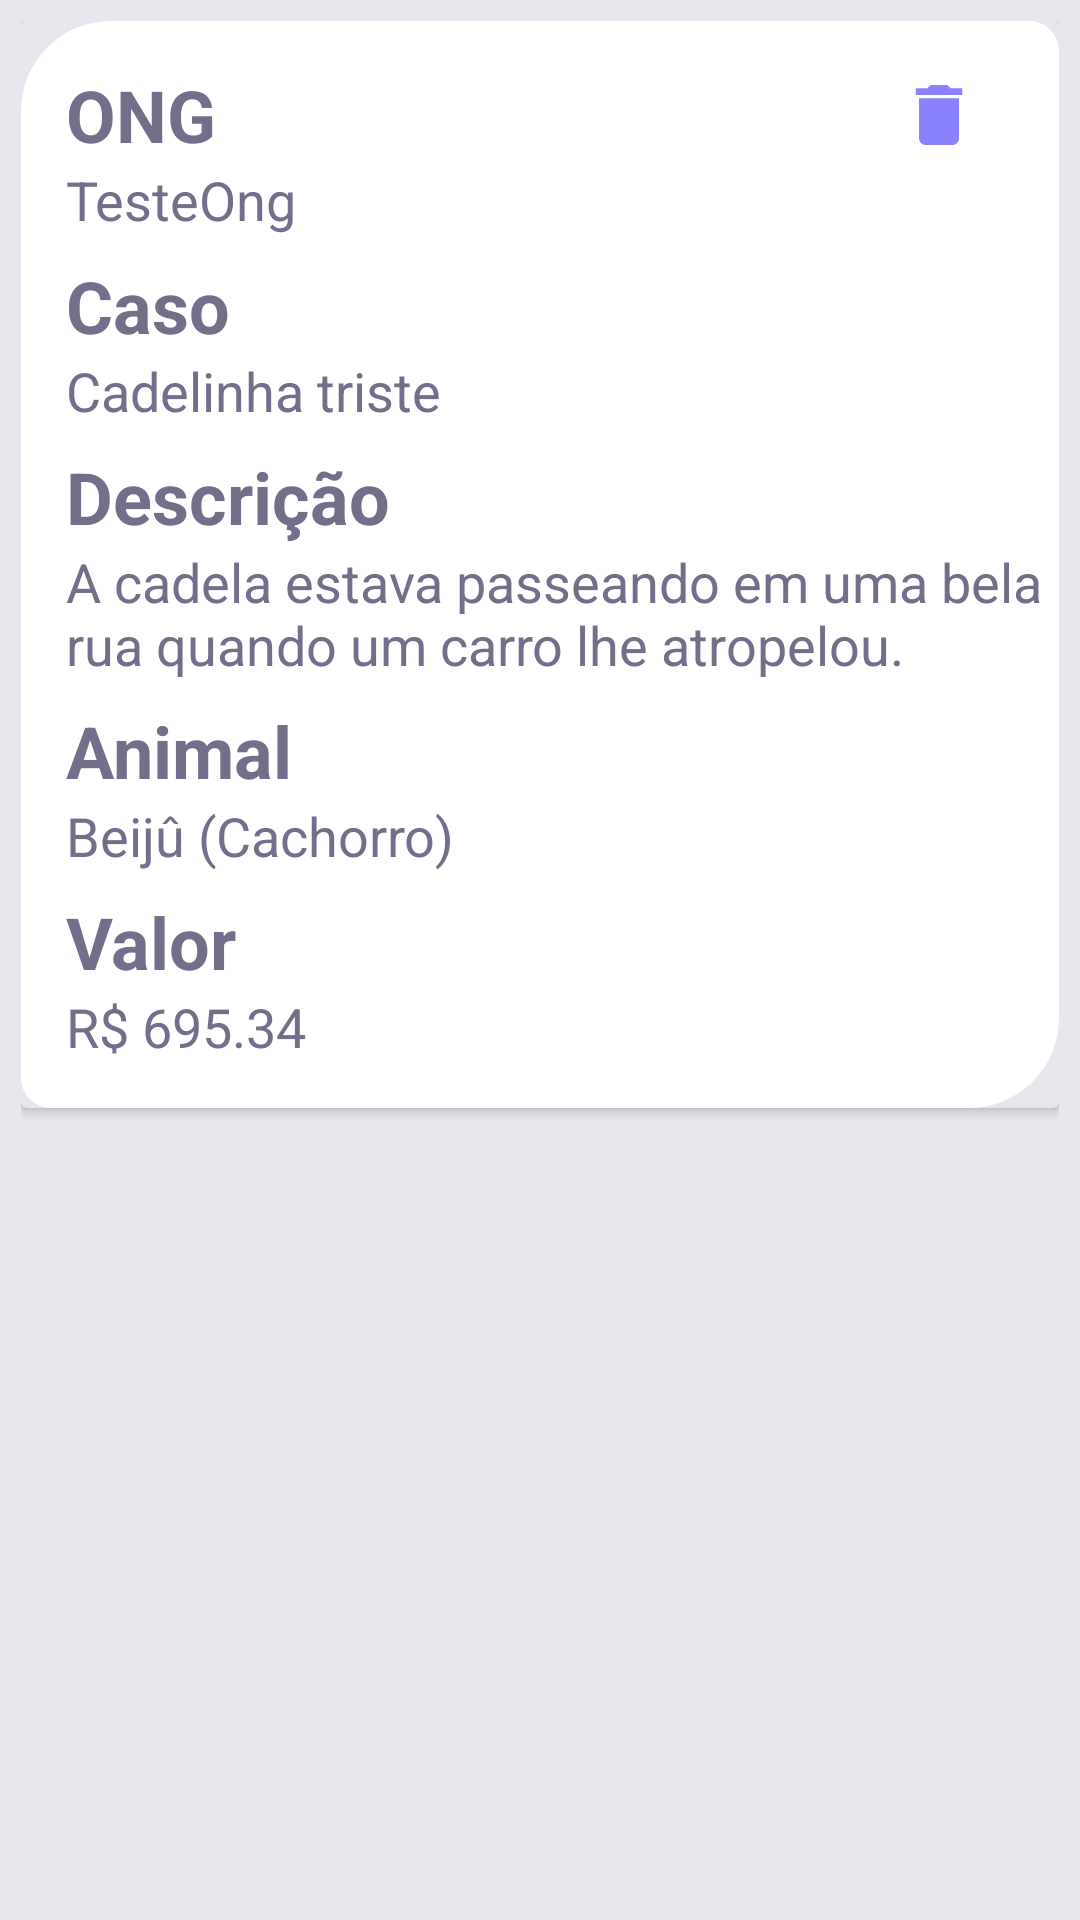

Reconstruct the res/layout file that produces this screen, plus the resources it refers to.
<!-- AndroidManifest.xml: application theme AppTheme -->
<!-- res/layout/adapter_card_caso.xml -->
<?xml version="1.0" encoding="utf-8"?>
<LinearLayout
    xmlns:android="http://schemas.android.com/apk/res/android"
    xmlns:app="http://schemas.android.com/apk/res-auto"
    xmlns:tools="http://schemas.android.com/tools"
    android:paddingBottom="1dp"
    android:orientation="vertical"
    android:layout_width="match_parent"
    android:paddingRight="20dp"
    android:layout_height="wrap_content"
    android:padding="7dp"
    android:background="#E5E7EC"
    android:paddingLeft="20dp">

    <androidx.cardview.widget.CardView
        android:layout_width="match_parent"
        android:layout_height="wrap_content"
        android:backgroundTint="#E5E7EC">

        <LinearLayout
            android:orientation="vertical"
            android:layout_width="match_parent"
            android:layout_height="wrap_content"
            android:layout_gravity="center"
            android:background="@drawable/style_layout">

            <androidx.constraintlayout.widget.ConstraintLayout
                android:layout_width="match_parent"
                android:layout_height="wrap_content"
                android:layout_marginStart="15dp"
                android:layout_marginLeft="15dp"
                android:layout_marginTop="15dp">

                <TextView
                    android:id="@+id/tvOngInfo"
                    android:layout_width="wrap_content"
                    android:layout_height="match_parent"
                    android:text="ONG"
                    android:textColor="#716F89"
                    android:textSize="24sp"
                    android:textStyle="bold"
                    app:layout_constraintStart_toStartOf="parent" />

                <TextView
                    android:id="@+id/trashTv"
                    android:layout_width="wrap_content"
                    android:layout_height="match_parent"
                    android:layout_marginEnd="28dp"
                    android:drawableRight="@drawable/ic_trash"
                    app:layout_constraintBottom_toBottomOf="parent"
                    app:layout_constraintEnd_toEndOf="parent"
                    app:layout_constraintTop_toTopOf="parent" />
            </androidx.constraintlayout.widget.ConstraintLayout>


            <TextView
                android:id="@+id/tvOngData"
                android:layout_width="wrap_content"
                android:layout_height="match_parent"
                android:layout_marginStart="15dp"
                android:layout_marginLeft="15dp"
                android:text="TesteOng"
                android:textColor="#716F89"
                android:textSize="18sp" />

            <TextView
                android:id="@+id/tvtTitleInfo"
                android:layout_width="wrap_content"
                android:layout_height="match_parent"
                android:layout_marginStart="15dp"
                android:layout_marginLeft="15dp"
                android:text="Caso"
                android:layout_marginTop="7dp"
                android:textColor="#716F89"
                android:textSize="24sp"
                android:textStyle="bold" />

            <TextView
                android:id="@+id/tvTitleData"
                android:layout_width="wrap_content"
                android:layout_height="match_parent"
                android:layout_marginStart="15dp"
                android:layout_marginLeft="15dp"
                android:text="Cadelinha triste"
                android:textColor="#716F89"
                android:textSize="18sp" />

            <TextView
                android:id="@+id/tvtDescricaoInfo"
                android:layout_width="wrap_content"
                android:layout_height="match_parent"
                android:layout_marginStart="15dp"
                android:layout_marginLeft="15dp"
                android:text="Descrição"
                android:layout_marginTop="7dp"
                android:textColor="#716F89"
                android:textSize="24sp"
                android:textStyle="bold" />

            <TextView
                android:id="@+id/tvDescricaoData"
                android:layout_width="wrap_content"
                android:layout_height="match_parent"
                android:layout_marginStart="15dp"
                android:layout_marginLeft="15dp"
                android:text="A cadela estava passeando em uma bela rua quando um carro lhe atropelou."
                android:textColor="#716F89"
                android:textSize="18sp" />

            <TextView
                android:id="@+id/tvAnimalInfo"
                android:layout_width="wrap_content"
                android:layout_height="match_parent"
                android:layout_marginStart="15dp"
                android:layout_marginLeft="15dp"
                android:layout_marginTop="7dp"
                android:text="Animal"
                android:textColor="#716F89"
                android:textSize="24sp"
                android:textStyle="bold" />

            <TextView
                android:id="@+id/tvAnimalData"
                android:layout_width="wrap_content"
                android:layout_height="match_parent"
                android:text="Beijû (Cachorro)"
                android:textColor="#716F89"
                android:layout_marginStart="15dp"
                android:textSize="18sp"
                tools:layout_editor_absoluteY="0dp" />

            <TextView
                android:id="@+id/tvtValorInfo"
                android:layout_width="wrap_content"
                android:layout_height="match_parent"
                android:layout_marginStart="15dp"
                android:layout_marginLeft="15dp"
                android:text="Valor"
                android:layout_marginTop="7dp"
                android:textColor="#716F89"
                android:textSize="24sp"
                android:textStyle="bold" />

            <TextView
                android:id="@+id/tvValorData"
                android:layout_width="wrap_content"
                android:layout_height="match_parent"
                android:text="R$ 695.34"
                android:textColor="#716F89"
                android:layout_marginStart="15dp"
                android:textSize="18sp"
                android:layout_marginBottom="15dp"
                tools:layout_editor_absoluteY="0dp" />

        </LinearLayout>

    </androidx.cardview.widget.CardView>


</LinearLayout>
<!-- resources referenced by this layout -->
<resources>
  <!-- drawable ic_trash (drawable-anydpi) -->
  <vector xmlns:android="http://schemas.android.com/apk/res/android"
      android:width="24dp"
      android:height="24dp"
      android:viewportWidth="24"
      android:viewportHeight="24"
      android:tint="#6C63FF"
      android:alpha="0.8">
    <group android:scaleX="1.1111112"
        android:scaleY="1.1111112"
        android:translateX="-1.3333334"
        android:translateY="-1.3333334">
      <path
          android:fillColor="@android:color/white"
          android:pathData="M19,4h-3.5l-1,-1h-5l-1,1L5,4v2h14zM6,7v12c0,1.1 0.9,2 2,2h8c1.1,0 2,-0.9 2,-2L18,7L6,7zM14,14v4h"/>
    </group>
  </vector>
  <!-- drawable style_layout (drawable) -->
  <?xml version="1.0" encoding="utf-8"?>
  <shape xmlns:android="http://schemas.android.com/apk/res/android">
      <solid android:color="#FFF"/>
      <corners android:bottomRightRadius="30dp"
          android:bottomLeftRadius="10dp"
          android:topLeftRadius="30dp"
          android:topRightRadius="10dp"/>
  </shape>
  <style name="AppTheme" parent="Theme.AppCompat.Light.NoActionBar">
          
          <item name="colorPrimary">@color/colorPrimary</item>
          <item name="colorPrimaryDark">@color/colorPrimaryDark</item>
          <item name="colorAccent">@color/colorAccent</item>
      </style>
  <color name="colorPrimary">#6200EE</color>
  <color name="colorPrimaryDark">#E5E7EC</color>
  <color name="colorAccent">#716F89</color>  #6C63FF
</resources>
